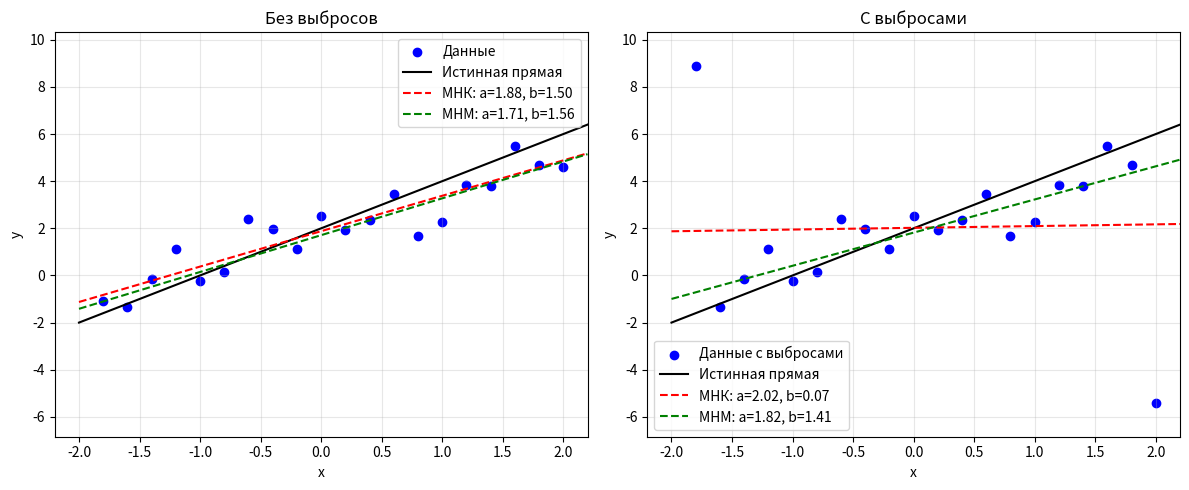

Here is the Python script that generated this plot:
import numpy as np
import matplotlib.pyplot as plt
from scipy.optimize import minimize

np.random.seed(42)

# ---------- Генерация данных ----------
x = np.arange(-1.8, 2.01, 0.2)   # 20 точек
true_a, true_b = 2.0, 2.0
eps = np.random.normal(0, 1, len(x))
y = true_a + true_b * x + eps

# Функция для МНК
def ols(x, y):
    b, a = np.polyfit(x, y, 1)
    return a, b

# Функция для МНМ
def lad(x, y):
    def objective(params):
        a, b = params
        return np.sum(np.abs(y - (a + b * x)))
    res = minimize(objective, x0=[0, 0], method='Nelder-Mead')
    return res.x

# ---------- Без выбросов ----------
a_ols, b_ols = ols(x, y)
a_lad, b_lad = lad(x, y)

# Относительные погрешности
def rel_error(true, est):
    return np.abs((true - est) / true) * 100

err_a_ols = rel_error(true_a, a_ols)
err_b_ols = rel_error(true_b, b_ols)
err_a_lad = rel_error(true_a, a_lad)
err_b_lad = rel_error(true_b, b_lad)

print("=== Без выбросов ===")
print(f"МНК: a = {a_ols:.4f}, b = {b_ols:.4f}")
print(f"МНМ: a = {a_lad:.4f}, b = {b_lad:.4f}")

# ---------- С выбросами ----------
y_out = y.copy()
y_out[0] += 10
y_out[-1] -= 10

a_ols_out, b_ols_out = ols(x, y_out)
a_lad_out, b_lad_out = lad(x, y_out)

err_a_ols_out = rel_error(true_a, a_ols_out)
err_b_ols_out = rel_error(true_b, b_ols_out)
err_a_lad_out = rel_error(true_a, a_lad_out)
err_b_lad_out = rel_error(true_b, b_lad_out)

print("\n=== С выбросами ===")
print(f"МНК: a = {a_ols_out:.4f}, b = {b_ols_out:.4f}")
print(f"МНМ: a = {a_lad_out:.4f}, b = {b_lad_out:.4f}")

# ---------- Построение графиков с одинаковыми границами ----------
x_line = np.linspace(-2, 2.2, 100)
y_true = true_a + true_b * x_line
y_ols = a_ols + b_ols * x_line
y_lad = a_lad + b_lad * x_line
y_ols_out = a_ols_out + b_ols_out * x_line
y_lad_out = a_lad_out + b_lad_out * x_line

all_y = np.concatenate([y, y_out, y_true, y_ols, y_lad, y_ols_out, y_lad_out])
x_min, x_max = -2.2, 2.2
y_min, y_max = all_y.min(), all_y.max()
y_pad = (y_max - y_min) * 0.1
y_min -= y_pad
y_max += y_pad

fig, axes = plt.subplots(1, 2, figsize=(12, 5))

# Без выбросов
ax = axes[0]
ax.scatter(x, y, color='blue', label='Данные')
ax.plot(x_line, y_true, 'k-', label='Истинная прямая')
ax.plot(x_line, y_ols, 'r--', label=f'МНК: a={a_ols:.2f}, b={b_ols:.2f}')
ax.plot(x_line, y_lad, 'g--', label=f'МНМ: a={a_lad:.2f}, b={b_lad:.2f}')
ax.set_xlim(x_min, x_max)
ax.set_ylim(y_min, y_max)
ax.set_xlabel('x')
ax.set_ylabel('y')
ax.set_title('Без выбросов')
ax.legend()
ax.grid(True, alpha=0.3)

# С выбросами
ax = axes[1]
ax.scatter(x, y_out, color='blue', label='Данные с выбросами')
ax.plot(x_line, y_true, 'k-', label='Истинная прямая')
ax.plot(x_line, y_ols_out, 'r--', label=f'МНК: a={a_ols_out:.2f}, b={b_ols_out:.2f}')
ax.plot(x_line, y_lad_out, 'g--', label=f'МНМ: a={a_lad_out:.2f}, b={b_lad_out:.2f}')
ax.set_xlim(x_min, x_max)
ax.set_ylim(y_min, y_max)
ax.set_xlabel('x')
ax.set_ylabel('y')
ax.set_title('С выбросами')
ax.legend()
ax.grid(True, alpha=0.3)

plt.tight_layout()
plt.savefig('regression.png', dpi=150)
plt.show()

# ---------- Вывод таблицы для отчёта ----------
print("\nРезультаты в виде таблицы:")
print("|        | a   | Δa   | δa, % | b   | Δb   | δb, % |")
print("|--------|-----|------|-------|-----|------|-------|")
print(f"| МНК    | {a_ols:.3f} | {a_ols - true_a:.3f} | {err_a_ols:.2f} | {b_ols:.3f} | {b_ols - true_b:.3f} | {err_b_ols:.2f} |")
print(f"| МНМ    | {a_lad:.3f} | {a_lad - true_a:.3f} | {err_a_lad:.2f} | {b_lad:.3f} | {b_lad - true_b:.3f} | {err_b_lad:.2f} |")
print("|        |     |      |       |     |      |       |")
print(f"| МНК (выбросы) | {a_ols_out:.3f} | {a_ols_out - true_a:.3f} | {err_a_ols_out:.2f} | {b_ols_out:.3f} | {b_ols_out - true_b:.3f} | {err_b_ols_out:.2f} |")
print(f"| МНМ (выбросы) | {a_lad_out:.3f} | {a_lad_out - true_a:.3f} | {err_a_lad_out:.2f} | {b_lad_out:.3f} | {b_lad_out - true_b:.3f} | {err_b_lad_out:.2f} |")
